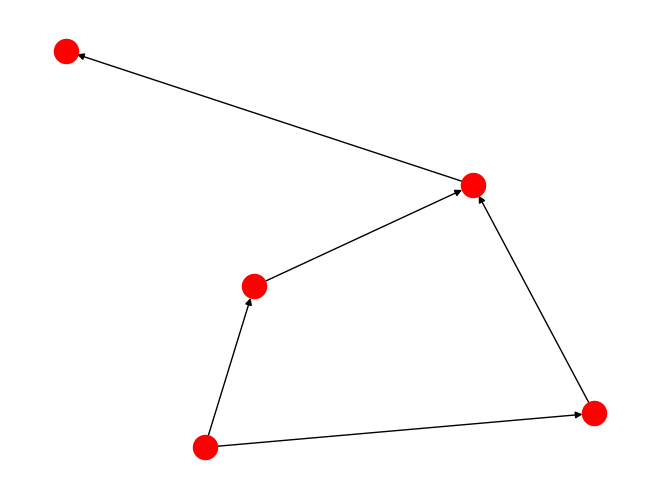

The matplotlib source for this figure:
import networkx as nx
import matplotlib.pyplot as plt

G = nx.DiGraph()
edges = [(1, 2), (1, 3), (2, 4), (3, 4), (4, 5)]
G.add_edges_from(edges)

try:
    order = list(nx.topological_sort(G))
    print(f"Топологический порядок:{ order}")
except nx.NetworkXUnfeasible:
    print("В графе есть цикл")

nx.draw(G, node_color="red")
plt.show()
